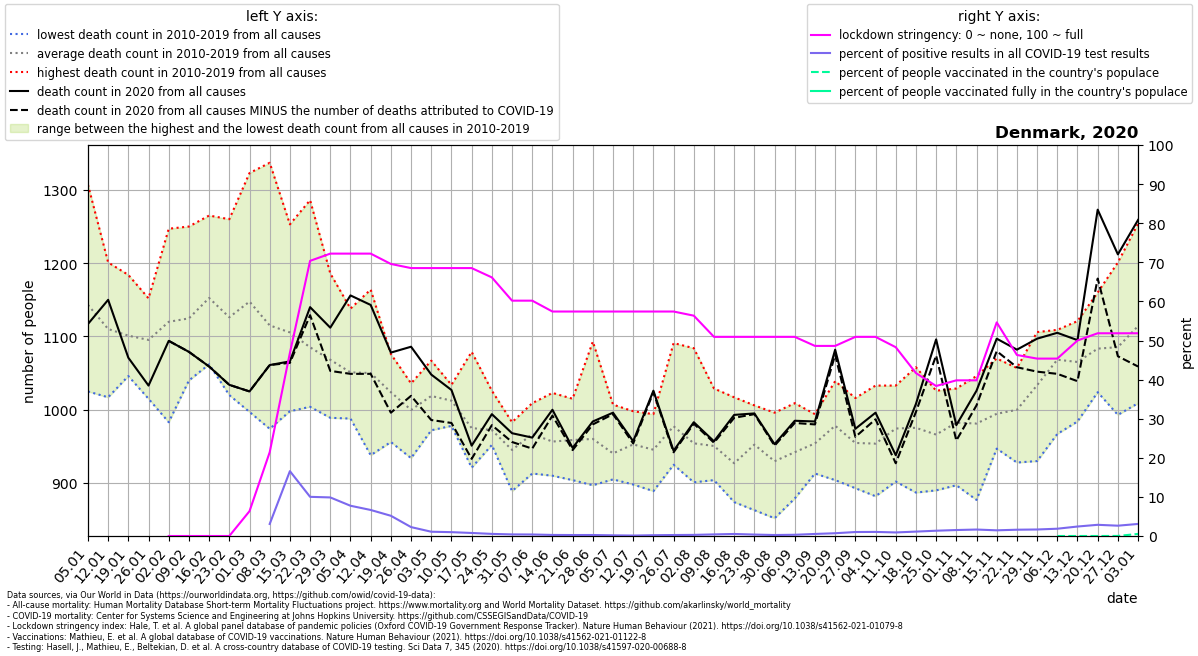

The table this chart was drawn from, first rows:
location, date, time, time_unit, deaths_2010_all_ages, deaths_2011_all_ages, deaths_2012_all_ages, deaths_2013_all_ages, deaths_2014_all_ages, deaths_2015_all_ages, deaths_2016_all_ages, deaths_2017_all_ages, deaths_2018_all_ages, deaths_2019_all_ages, deaths_2020_all_ages, deaths_2021_all_ages, new_deaths, new_cases_smoothed, new_tests_smoothed, stringency_index, people_vaccinated, people_fully_vaccinated, population, positive_test_percent
Denmark, 2020-01-05, 1, weekly, 1159, 1244, 1089, 1307, 1025, 1127, 1103, 1113, 1134, 1130, 1117, 1233, , , , , , , , 
Denmark, 2020-01-12, 2, weekly, 1127, 1099, 1083, 1201, 1017, 1108, 1065, 1111, 1136, 1155, 1150, 1213, , , , , , , , 
Denmark, 2020-01-19, 3, weekly, 1120, 1093, 1052, 1184, 1050, 1093, 1046, 1099, 1156, 1118, 1071, 1270, , , , , , , , 
Denmark, 2020-01-26, 4, weekly, 1058, 1086, 1142, 1152, 1015, 1068, 1124, 1104, 1119, 1085, 1033, 1217, , , , , , , , 
Denmark, 2020-02-02, 5, weekly, 1102, 1067, 983.0, 1247, 1055, 1086, 1083, 1211, 1157, 1209, 1094, 1207, 0.0, , , 0.0, , , 5813302, 
Denmark, 2020-02-09, 6, weekly, 1128, 1055, 1080, 1237, 1053, 1118, 1040, 1100, 1186, 1250, 1079, 1112, 0.0, , 0.0, 0.0, , , 5813302, 
Denmark, 2020-02-16, 7, weekly, 1135, 1124, 1086, 1229, 1114, 1106, 1062, 1228, 1265, 1176, 1059, 1062, 0.0, , 0.0, 0.0, , , 5813302, 
Denmark, 2020-02-23, 8, weekly, 1177, 1035, 1106, 1143, 1020, 1131, 1124, 1156, 1260, 1110, 1034, 969.0, 0.0, , 0.7143, 0.0, , , 5813302, 
Denmark, 2020-03-01, 9, weekly, 1182, 1117, 1067, 1201, 997.0, 1177, 1143, 1179, 1323, 1090, 1025, 974.0, 0.0, , 21.29, 6.349, , , 5813302, 
Denmark, 2020-03-08, 10, weekly, 1128, 1089, 974.0, 1119, 993.0, 1210, 1149, 1101, 1337, 1051, 1061, 1051, 0.0, 2.476, 80.43, 21.43, , , 5813302, 3.079
Denmark, 2020-03-15, 11, weekly, 1067, 1087, 1024, 1088, 998.0, 1184, 1159, 1132, 1253, 1063, 1066, 967.0, 2.0, 77.86, 469.4, 46.82, , , 5813302, 16.59
Denmark, 2020-03-22, 12, weekly, 1095, 1006, 1029, 1107, 1004, 1086, 1074, 1126, 1286, 1039, 1140, 1034, 11.0, 94.65, 945.0, 70.37, , , 5813302, 10.02
Denmark, 2020-03-29, 13, weekly, 1056, 1071, 1023, 1117, 989.0, 1093, 1084, 1041, 1186, 1022, 1112, 972.0, 59.0, 117, 1187, 72.22, , , 5813302, 9.863
Denmark, 2020-04-05, 14, weekly, 1090, 1013, 1037, 1094, 998.0, 1044, 1023, 988.0, 1138, 1085, 1156, 971.0, 107.0, 227.1, 2935, 72.22, , , 5813302, 7.737
Denmark, 2020-04-12, 15, weekly, 1091, 938.0, 1045, 1069, 1015, 1081, 1071, 1009, 1164, 1018, 1143, 1030, 94.0, 300.2, 4509, 72.22, , , 5813302, 6.657
Denmark, 2020-04-19, 16, weekly, 1076, 956.0, 1059, 1025, 997.0, 1052, 1010, 967.0, 1052, 1046, 1078, 1058, 82.0, 190, 3674, 69.58, , , 5813302, 5.172
Denmark, 2020-04-26, 17, weekly, 1022, 1011, 1036, 1016, 997.0, 934.0, 985.0, 974.0, 1008, 1015, 1086, 1012, 67.0, 170.4, 7491, 68.52, , , 5813302, 2.275
Denmark, 2020-05-03, 18, weekly, 1039, 1028, 984.0, 991.0, 972.0, 996.0, 1042, 1059, 1010, 1067, 1048, 1120, 62.0, 153.8, 14099, 68.52, , , 5813302, 1.091
Denmark, 2020-05-10, 19, weekly, 1005, 1007, 1013, 1034, 996.0, 978.0, 1023, 1015, 1025, 1028, 1027, 1045, 45.0, 133.1, 13534, 68.52, , , 5813302, 0.9834
Denmark, 2020-05-17, 20, weekly, 1079, 951.0, 944.0, 972.0, 940.0, 921.0, 935.0, 1022, 1012, 974.0, 951.0, 1049, 18.0, 93.51, 12102, 68.52, , , 5813302, 0.7727
Denmark, 2020-05-24, 21, weekly, 960.0, 983.0, 952.0, 961.0, 1026, 974.0, 975.0, 969.0, 953.0, 970.0, 994.0, 1032, 15.0, 63.9, 11848, 66.14, , , 5813302, 0.5393
Denmark, 2020-05-31, 22, weekly, 921.0, 914.0, 956.0, 926.0, 889.0, 977.0, 953.0, 956.0, 977.0, 983.0, 968.0, 1030, 12.0, 51.49, 12704, 60.19, , , 5813302, 0.4053
Denmark, 2020-06-07, 23, weekly, 950.0, 986.0, 996.0, 947.0, 933.0, 959.0, 913.0, 985.0, 1009, 991.0, 962.0, 1051, 15.0, 42.08, 10930, 60.19, , , 5813302, 0.385
Denmark, 2020-06-14, 24, weekly, 972.0, 964.0, 916.0, 910.0, 934.0, 1017, 920.0, 1023, 941.0, 969.0, 1000, 1000, 8.0, 34.35, 12697, 57.41, , , 5813302, 0.2705
Denmark, 2020-06-21, 25, weekly, 995.0, 926.0, 994.0, 919.0, 904.0, 913.0, 983.0, 980.0, 958.0, 1015, 948.0, 1006, 3.0, 37.41, 15094, 57.41, , , 5813302, 0.2478
Denmark, 2020-06-28, 26, weekly, 1093, 994.0, 983.0, 934.0, 949.0, 897.0, 897.0, 938.0, 915.0, 1002, 984.0, 1060, 4.0, 42.57, 16844, 57.41, , , 5813302, 0.2527
Denmark, 2020-07-05, 27, weekly, 955.0, 945.0, 914.0, 959.0, 919.0, 942.0, 924.0, 905.0, 1007, 935.0, 996.0, 954.0, 2.0, 25.73, 15074, 57.41, , , 5813302, 0.1707
Denmark, 2020-07-12, 28, weekly, 991.0, 998.0, 924.0, 934.0, 966.0, 951.0, 898.0, 941.0, 971.0, 953.0, 957.0, 1071, 3.0, 16.37, 14185, 57.41, , , 5813302, 0.1154
Denmark, 2020-07-19, 29, weekly, 980.0, 906.0, 932.0, 889.0, 958.0, 917.0, 971.0, 931.0, 994.0, 977.0, 1026, 1047, 2.0, 28.9, 14223, 57.41, , , 5813302, 0.2032
Denmark, 2020-07-26, 30, weekly, 977.0, 972.0, 970.0, 945.0, 1015, 951.0, 962.0, 925.0, 1091, 967.0, 944.0, 1052, 2.0, 37.29, 14891, 57.41, , , 5813302, 0.2504
Denmark, 2020-08-02, 31, weekly, 978.0, 912.0, 923.0, 901.0, 999.0, 947.0, 902.0, 934.0, 1084, 962.0, 983.0, 1133, 2.0, 49.63, 17387, 56.35, , , 5813302, 0.2855
Denmark, 2020-08-09, 32, weekly, 994.0, 904.0, 940.0, 905.0, 981.0, 929.0, 956.0, 932.0, 1029, 936.0, 957.0, 1079, 2.0, 88.37, 21630, 50.93, , , 5813302, 0.4085
Denmark, 2020-08-16, 33, weekly, 940.0, 906.0, 898.0, 874.0, 931.0, 953.0, 914.0, 906.0, 1017, 931.0, 993.0, 1025, 4.0, 147.7, 28437, 50.93, , , 5813302, 0.5192
Denmark, 2020-08-23, 34, weekly, 998.0, 921.0, 949.0, 863.0, 947.0, 926.0, 971.0, 953.0, 990.0, 1006, 995.0, , 1.0, 121.9, 33268, 50.93, , , 5813302, 0.3664
Denmark, 2020-08-30, 35, weekly, 949.0, 935.0, 939.0, 852.0, 918.0, 901.0, 922.0, 951.0, 935.0, 996.0, 953.0, , 2.0, 88.69, 35358, 50.93, , , 5813302, 0.2508
Denmark, 2020-09-06, 36, weekly, 993.0, 929.0, 886.0, 894.0, 1009, 879.0, 955.0, 918.0, 975.0, 983.0, 985.0, , 3.0, 110.2, 35336, 50.93, , , 5813302, 0.3119
Denmark, 2020-09-13, 37, weekly, 994.0, 933.0, 974.0, 928.0, 961.0, 913.0, 932.0, 991.0, 949.0, 966.0, 984.0, , 4.0, 222.2, 42347, 48.62, , , 5813302, 0.5248
Denmark, 2020-09-20, 38, weekly, 1039, 1007, 936.0, 1005, 969.0, 942.0, 904.0, 979.0, 994.0, 1007, 1082, , 7.0, 354.8, 50215, 48.62, , , 5813302, 0.7066
Denmark, 2020-09-27, 39, weekly, 937.0, 962.0, 949.0, 911.0, 893.0, 963.0, 983.0, 983.0, 950.0, 1016, 974.0, , 11.0, 511.1, 50359, 50.93, , , 5813302, 1.015
Denmark, 2020-10-04, 40, weekly, 965.0, 918.0, 984.0, 937.0, 882.0, 959.0, 910.0, 978.0, 1033, 972.0, 996.0, , 9.0, 492.2, 47071, 50.93, , , 5813302, 1.046
Denmark, 2020-10-11, 41, weekly, 1001, 942.0, 1008, 932.0, 902.0, 927.0, 1022, 985.0, 992.0, 1033, 938.0, , 11.0, 401.2, 44142, 48.28, , , 5813302, 0.909
Denmark, 2020-10-18, 42, weekly, 1058, 971.0, 982.0, 887.0, 942.0, 948.0, 1040, 970.0, 958.0, 998.0, 1008, , 11.0, 406, 36103, 41.67, , , 5813302, 1.124
Denmark, 2020-10-25, 43, weekly, 990.0, 983.0, 947.0, 890.0, 932.0, 997.0, 989.0, 934.0, 973.0, 1026, 1096, , 22.0, 553.7, 41005, 38.36, , , 5813302, 1.35
Denmark, 2020-11-01, 44, weekly, 1019, 1029, 973.0, 973.0, 897.0, 993.0, 1003, 976.0, 1007, 954.0, 979.0, , 21.0, 904.4, 59328, 39.81, , , 5813302, 1.524
Denmark, 2020-11-08, 45, weekly, 1021, 967.0, 1005, 877.0, 960.0, 971.0, 1017, 956.0, 992.0, 1046, 1026, , 20.0, 1082, 65461, 39.81, , , 5813302, 1.653
Denmark, 2020-11-15, 46, weekly, 947.0, 950.0, 976.0, 1014, 967.0, 985.0, 1045, 1070, 954.0, 1037, 1097, , 17.0, 1027, 70806, 54.63, , , 5813302, 1.451
Denmark, 2020-11-22, 47, weekly, 1032, 1002, 972.0, 928.0, 969.0, 986.0, 1046, 1011, 996.0, 1057, 1082, , 24.0, 1149, 71480, 46.3, , , 5813302, 1.608
Denmark, 2020-11-29, 48, weekly, 1106, 1095, 984.0, 930.0, 1011, 1083, 1010, 1027, 994.0, 1095, 1097, , 45.0, 1213, 72832, 45.37, , , 5813302, 1.665
Denmark, 2020-12-06, 49, weekly, 1109, 1095, 1009, 967.0, 1099, 1105, 1043, 1067, 1085, 1104, 1105, , 56.0, 1401, 75231, 45.37, 1.156, , 5813302, 1.862
Denmark, 2020-12-13, 50, weekly, 1121, 1099, 1022, 984.0, 1073, 1033, 1067, 1102, 1044, 1107, 1095, , 56.0, 2215, 91452, 50, 1.562, , 5813302, 2.422
Denmark, 2020-12-20, 51, weekly, 1160, 1125, 1151, 1047, 1071, 1024, 1060, 1058, 1096, 1042, 1273, , 94.0, 3296, 115161, 51.85, 2.446, , 5813302, 2.862
Denmark, 2020-12-27, 52, weekly, 1125, 1125, 1201, 993.0, 1089, 994.0, 1149, 1134, 1006, 1038, 1212, , 139.0, 3154, 119595, 51.85, 884.0, , 5813302, 2.638
Denmark, 2021-01-03, 53, weekly, , , , , , , , , , , 1259, , 200.0, 2449, 79440, 51.85, 30591, 1.0, 5813302, 3.083
